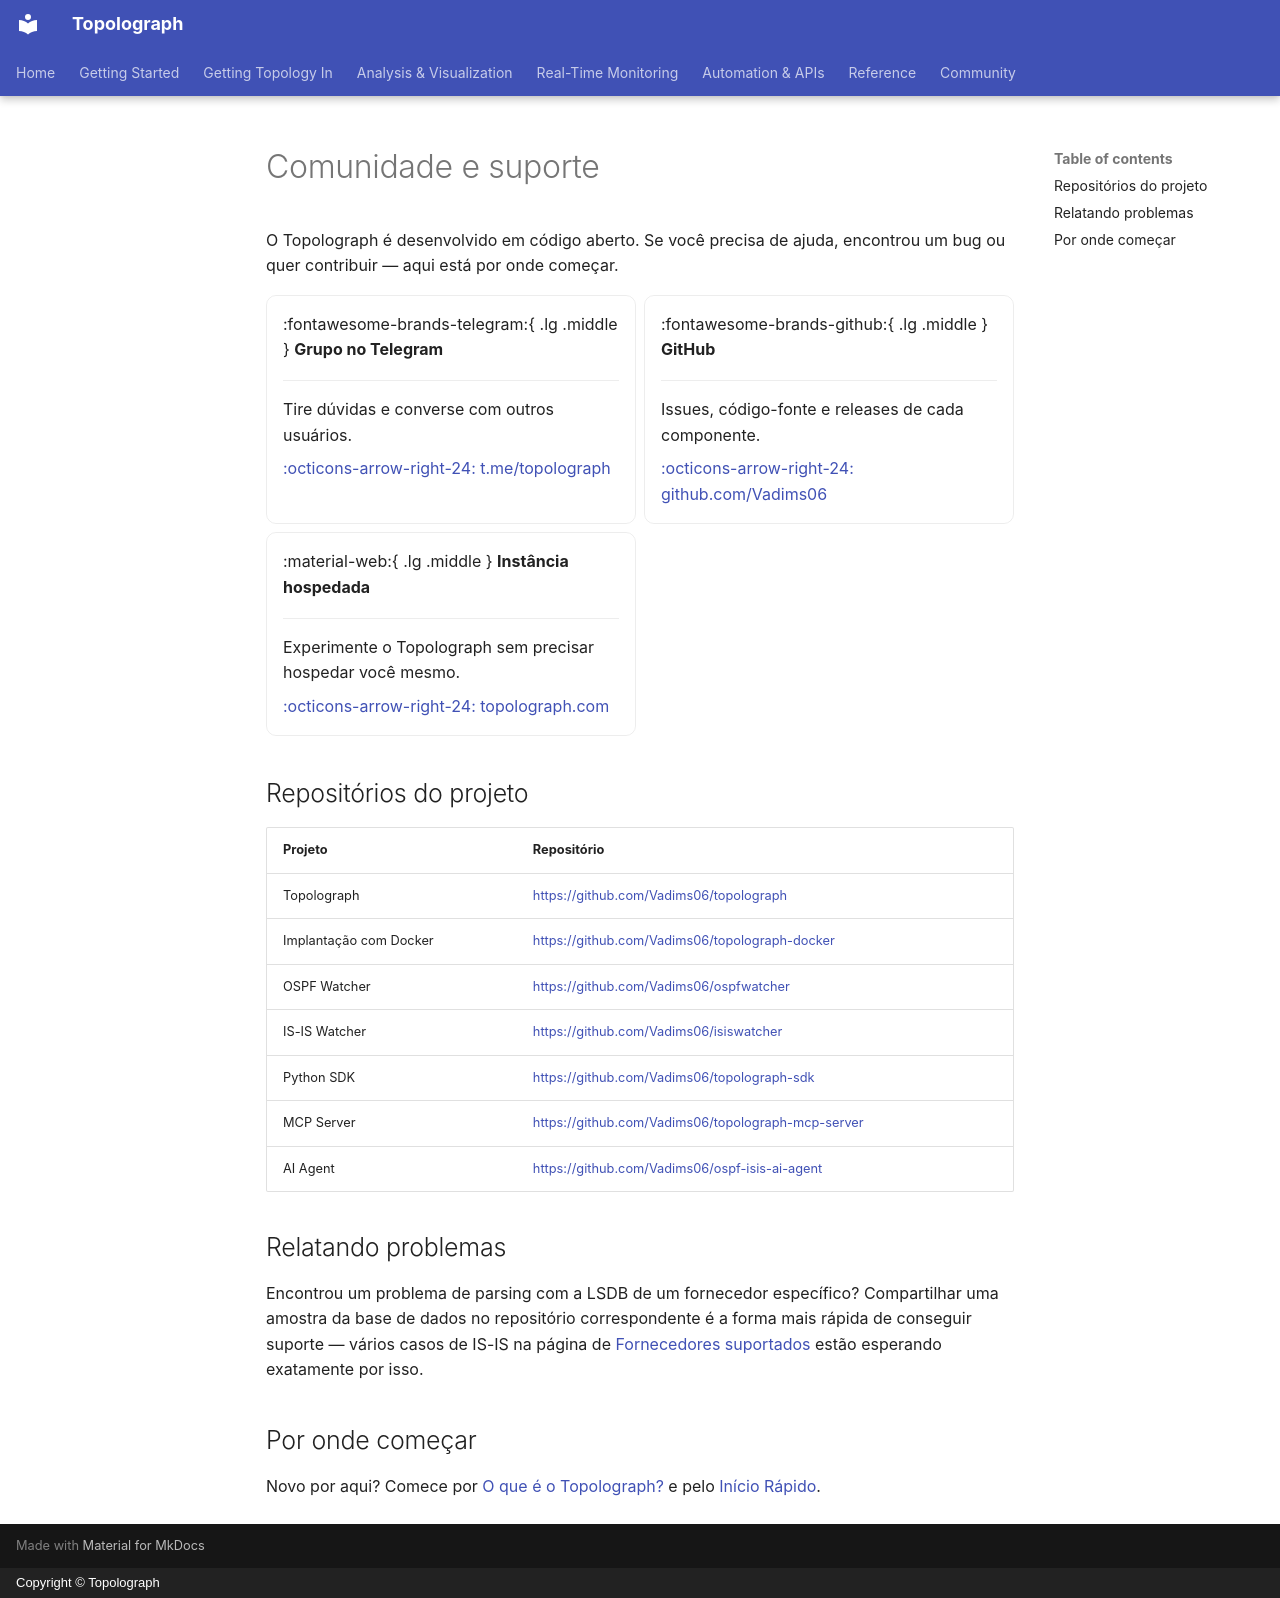

repository: Vadims06/topolograph · page: community.pt/index.html · generator: mkdocs · copyright: Copyright © Topolograph

# Comunidade e suporte

O Topolograph é desenvolvido em código aberto. Se você precisa de ajuda,
encontrou um bug ou quer contribuir — aqui está por onde começar.

<div class="grid cards" markdown>

-   :fontawesome-brands-telegram:{ .lg .middle } __Grupo no Telegram__

    ---

    Tire dúvidas e converse com outros usuários.

    [:octicons-arrow-right-24: t.me/topolograph](https://t.me/topolograph)

-   :fontawesome-brands-github:{ .lg .middle } __GitHub__

    ---

    Issues, código-fonte e releases de cada componente.

    [:octicons-arrow-right-24: github.com/Vadims06](https://github.com/Vadims06)

-   :material-web:{ .lg .middle } __Instância hospedada__

    ---

    Experimente o Topolograph sem precisar hospedar você mesmo.

    [:octicons-arrow-right-24: topolograph.com](https://topolograph.com)

</div>

## Repositórios do projeto

| Projeto | Repositório |
| --- | --- |
| Topolograph | <https://github.com/Vadims06/topolograph> |
| Implantação com Docker | <https://github.com/Vadims06/topolograph-docker> |
| OSPF Watcher | <https://github.com/Vadims06/ospfwatcher> |
| IS-IS Watcher | <https://github.com/Vadims06/isiswatcher> |
| Python SDK | <https://github.com/Vadims06/topolograph-sdk> |
| MCP Server | <https://github.com/Vadims06/topolograph-mcp-server> |
| AI Agent | <https://github.com/Vadims06/ospf-isis-ai-agent> |

## Relatando problemas

Encontrou um problema de parsing com a LSDB de um fornecedor específico?
Compartilhar uma amostra da base de dados no repositório correspondente é a
forma mais rápida de conseguir suporte — vários casos de IS-IS na página de
[Fornecedores suportados](reference/supported-vendors.md) estão esperando
exatamente por isso.

## Por onde começar

Novo por aqui? Comece por [O que é o Topolograph?](getting-started/what-is-topolograph.md)
e pelo [Início Rápido](getting-started/quickstart-docker.md).
